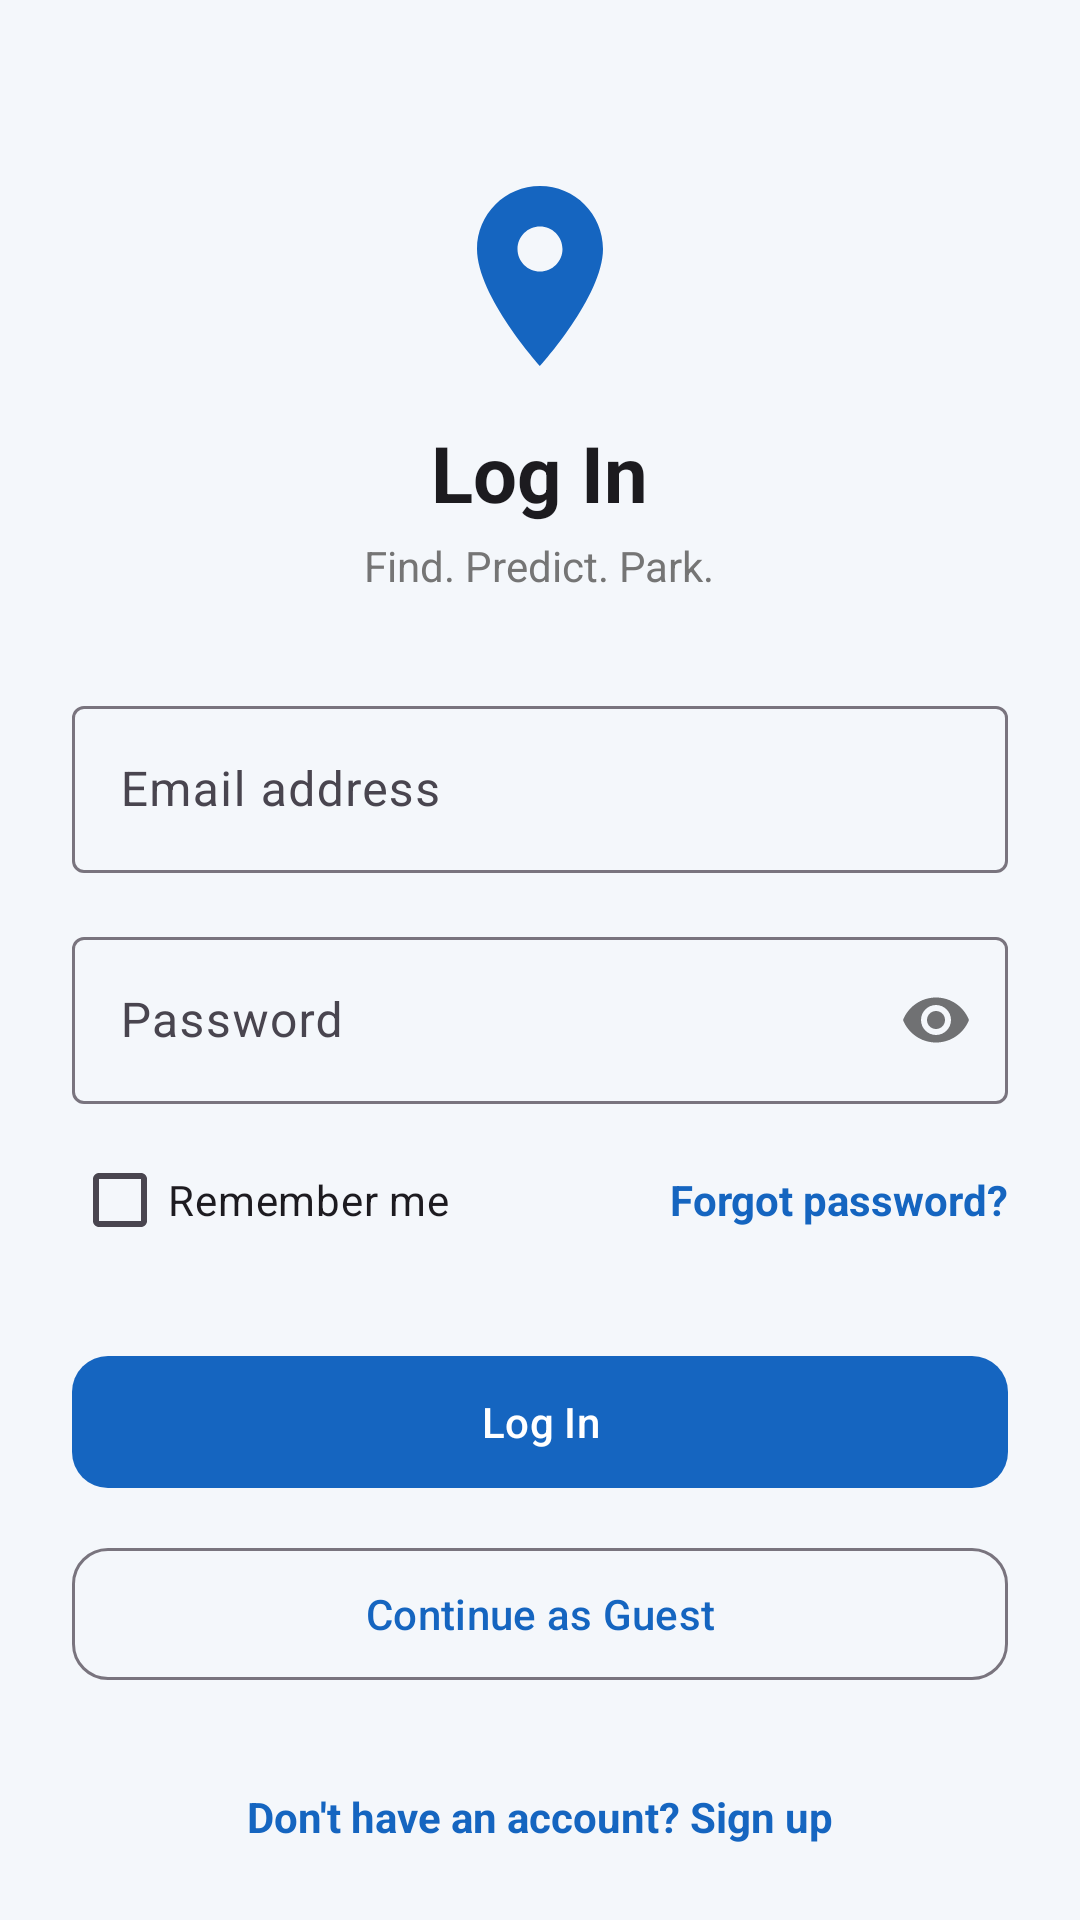

Here is an Android app screen rendered from its layout file. Give the layout XML and the strings, colors and styles it references.
<!-- AndroidManifest.xml: application theme Theme.SmartPark -->
<!-- res/layout/activity_login.xml -->
<?xml version="1.0" encoding="utf-8"?>

<ScrollView xmlns:android="http://schemas.android.com/apk/res/android"
    xmlns:app="http://schemas.android.com/apk/res-auto"
    android:layout_width="match_parent"
    android:layout_height="match_parent"
    android:fillViewport="true"
    android:background="@color/background">

    <LinearLayout
        android:layout_width="match_parent"
        android:layout_height="wrap_content"
        android:orientation="vertical"
        android:padding="24dp"
        android:gravity="center_horizontal">

        <ImageView
            android:layout_width="72dp"
            android:layout_height="72dp"
            android:layout_marginTop="32dp"
            android:src="@drawable/ic_pin"
            app:tint="@color/primary"
            android:contentDescription="@string/app_name" />

        <TextView
            android:layout_width="wrap_content"
            android:layout_height="wrap_content"
            android:layout_marginTop="12dp"
            android:text="@string/login_title"
            android:textColor="@color/text_primary"
            android:textSize="26sp"
            android:textStyle="bold" />

        <TextView
            android:layout_width="wrap_content"
            android:layout_height="wrap_content"
            android:layout_marginTop="4dp"
            android:text="@string/tagline"
            android:textColor="@color/text_muted"
            android:textSize="14sp" />

        
        <com.google.android.material.textfield.TextInputLayout
            android:id="@+id/til_email"
            style="@style/Widget.Material3.TextInputLayout.OutlinedBox"
            android:layout_width="match_parent"
            android:layout_height="wrap_content"
            android:layout_marginTop="32dp"
            android:hint="@string/email_hint">

            <com.google.android.material.textfield.TextInputEditText
                android:id="@+id/et_email"
                android:layout_width="match_parent"
                android:layout_height="wrap_content"
                android:inputType="textEmailAddress" />

        </com.google.android.material.textfield.TextInputLayout>

        
        <com.google.android.material.textfield.TextInputLayout
            android:id="@+id/til_password"
            style="@style/Widget.Material3.TextInputLayout.OutlinedBox"
            android:layout_width="match_parent"
            android:layout_height="wrap_content"
            android:layout_marginTop="16dp"
            app:passwordToggleEnabled="true"
            android:hint="@string/password_hint">

            <com.google.android.material.textfield.TextInputEditText
                android:id="@+id/et_password"
                android:layout_width="match_parent"
                android:layout_height="wrap_content"
                android:inputType="textPassword" />

        </com.google.android.material.textfield.TextInputLayout>

        <RelativeLayout
            android:layout_width="match_parent"
            android:layout_height="wrap_content"
            android:layout_marginTop="8dp">

            <CheckBox
                android:id="@+id/cb_remember"
                android:layout_width="wrap_content"
                android:layout_height="wrap_content"
                android:layout_alignParentStart="true"
                android:text="@string/remember_me" />

            <TextView
                android:id="@+id/tv_forgot_password"
                android:layout_width="wrap_content"
                android:layout_height="wrap_content"
                android:layout_alignParentEnd="true"
                android:layout_centerVertical="true"
                android:text="@string/forgot_password"
                android:textColor="@color/primary"
                android:textStyle="bold" />

        </RelativeLayout>

        
        <com.google.android.material.button.MaterialButton
            android:id="@+id/btn_login"
            android:layout_width="match_parent"
            android:layout_height="52dp"
            android:layout_marginTop="24dp"
            android:text="@string/login_title"
            app:cornerRadius="12dp" />

        
        <com.google.android.material.button.MaterialButton
            android:id="@+id/btn_guest"
            style="@style/Widget.Material3.Button.OutlinedButton"
            android:layout_width="match_parent"
            android:layout_height="52dp"
            android:layout_marginTop="12dp"
            android:text="@string/guest_button"
            app:cornerRadius="12dp" />

        
        <TextView
            android:id="@+id/tv_signup_link"
            android:layout_width="wrap_content"
            android:layout_height="wrap_content"
            android:layout_marginTop="32dp"
            android:text="@string/no_account"
            android:textColor="@color/primary"
            android:textStyle="bold" />

    </LinearLayout>

</ScrollView>
<!-- resources referenced by this layout -->
<resources>
  <color name="background">#F4F7FB</color>
  <color name="primary">#1565C0</color>
  <color name="text_muted">#757575</color>
  <color name="text_primary">#1C1B1F</color>
  <!-- drawable ic_pin (drawable) -->
  <vector xmlns:android="http://schemas.android.com/apk/res/android"
      android:width="24dp"
      android:height="24dp"
      android:viewportWidth="24"
      android:viewportHeight="24">
      <path
          android:fillColor="#FF1565C0"
          android:pathData="M12,2C8.13,2 5,5.13 5,9c0,5.25 7,13 7,13s7,-7.75 7,-13c0,-3.87 -3.13,-7 -7,-7zm0,9.5c-1.38,0 -2.5,-1.12 -2.5,-2.5s1.12,-2.5 2.5,-2.5 2.5,1.12 2.5,2.5 -1.12,2.5 -2.5,2.5z"/>
  </vector>
  <string name="app_name">SmartPark</string>
  <string name="email_hint">Email address</string>
  <string name="forgot_password">Forgot password?</string>
  <string name="guest_button">Continue as Guest</string>
  <string name="login_title">Log In</string>
  <string name="no_account">Don\'t have an account? Sign up</string>
  <string name="password_hint">Password</string>
  <string name="remember_me">Remember me</string>
  <string name="tagline">Find. Predict. Park.</string>
  <style name="Theme.SmartPark" parent="Theme.Material3.Light.NoActionBar">
          
          <item name="colorPrimary">@color/primary</item>
          <item name="colorPrimaryDark">@color/primary_dark</item>
          <item name="colorOnPrimary">@color/on_primary</item>
          <item name="colorPrimaryContainer">@color/primary_light</item>
  
          
          <item name="android:statusBarColor">@color/primary_dark</item>
          <item name="android:windowBackground">@color/background</item>
      </style>
  <color name="primary_dark">#0D47A1</color>
  <color name="on_primary">#FFFFFF</color>
  <color name="primary_light">#E3F0FF</color>
</resources>
